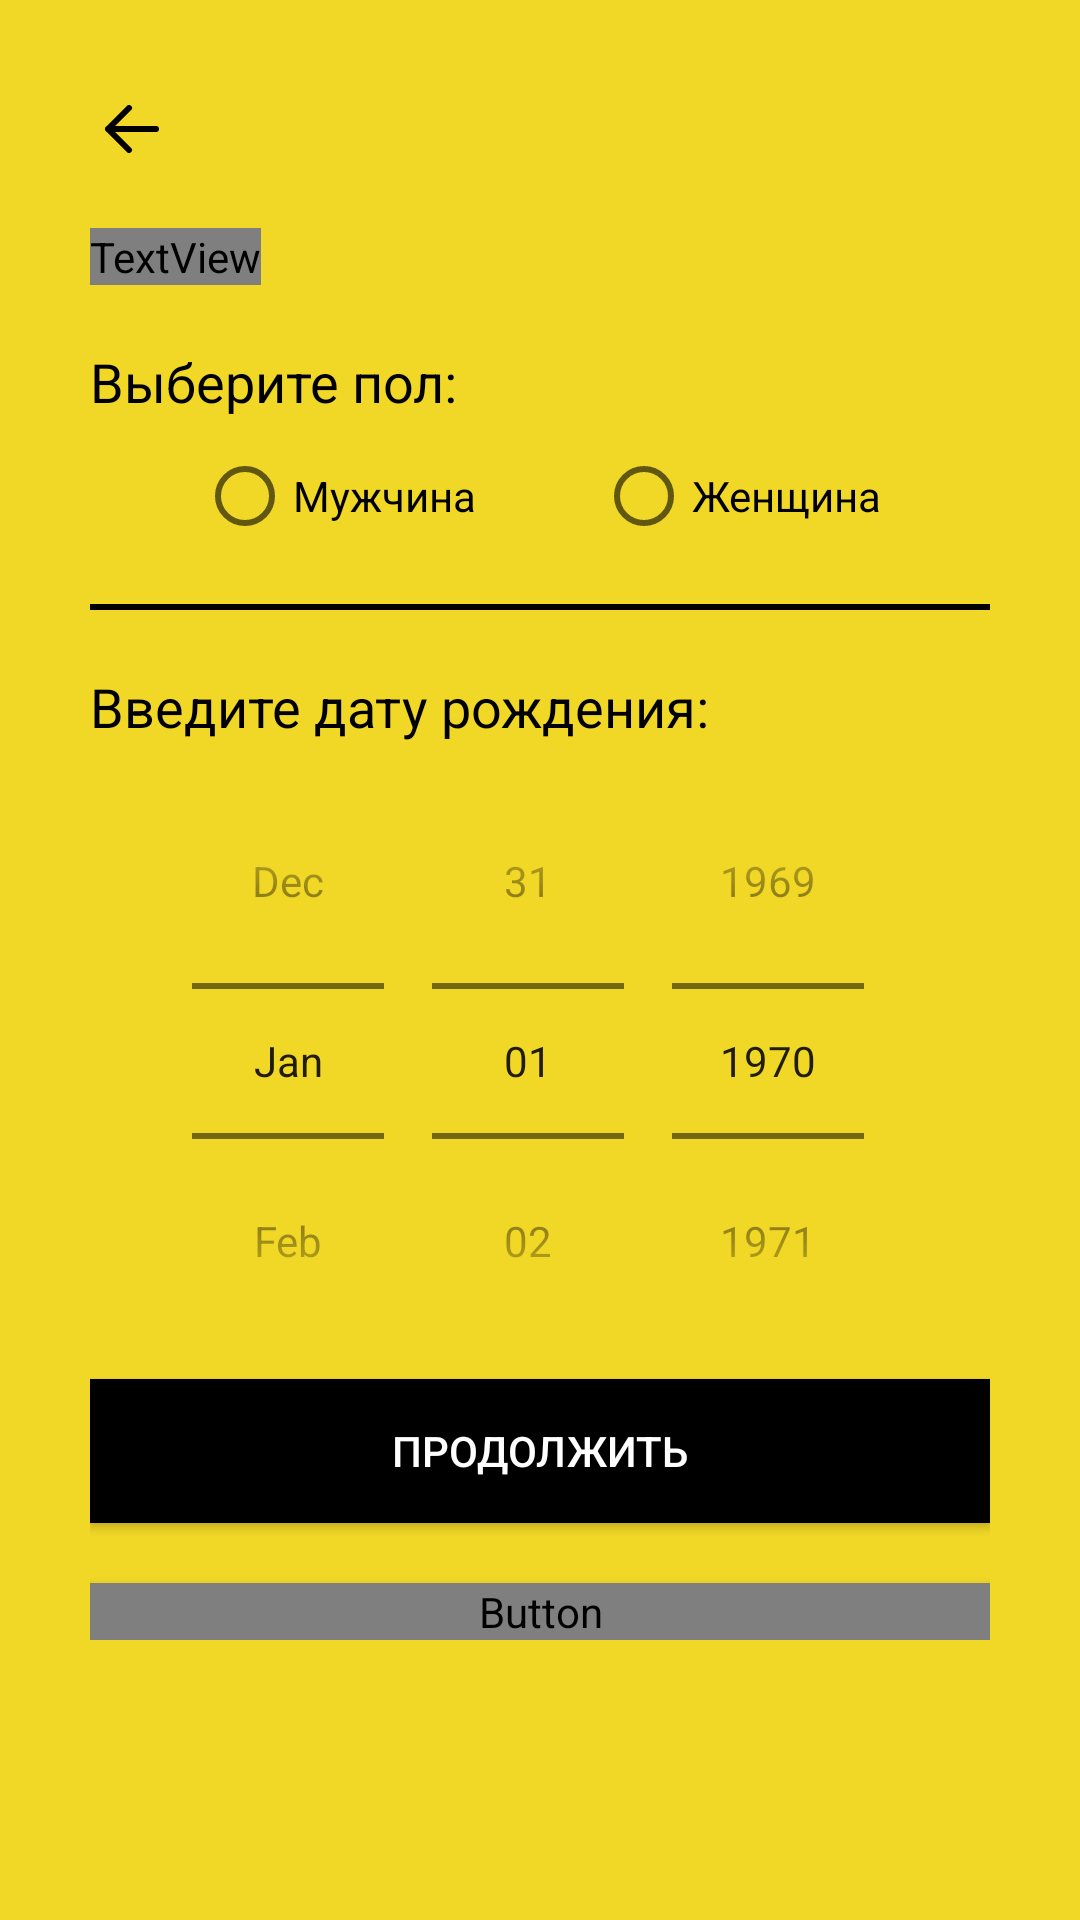

The Android layout XML behind this screen, and the referenced resources:
<!-- AndroidManifest.xml: application theme Theme.ReAvixMobileApp -->
<!-- res/layout/activity_sign_up2nd_class.xml -->
<?xml version="1.0" encoding="utf-8"?>
<ScrollView xmlns:android="http://schemas.android.com/apk/res/android"
    xmlns:app="http://schemas.android.com/apk/res-auto"
    xmlns:tools="http://schemas.android.com/tools"
    android:layout_width="match_parent"
    android:layout_height="match_parent"
    android:background="@color/colorPrimary"
    tools:context=".SignUp2ndClass"
    android:padding="30dp">

    <LinearLayout
        android:layout_width="match_parent"
        android:layout_height="wrap_content"
        android:orientation="vertical">

        <ImageView
            android:onClick="onClickbtnBackPage"
            android:id="@+id/up_back_button"
            android:transitionName="transition_back_arrow_btn"
            android:layout_width="wrap_content"
            android:layout_height="wrap_content"
            android:padding="5dp"
            android:src="@drawable/ic_vector"
            tools:ignore="OnClick" />

        <TextView
            android:id="@+id/signip_title_text"
            android:layout_width="wrap_content"
            android:layout_height="wrap_content"
            android:text="Создать \nаккаунт"
            android:transitionName="transition_title_text"
            android:textColor="@color/black"
            android:textSize="40sp"
            android:fontFamily="@font/poppins_bold"
            android:layout_marginTop="20dp"
            android:textAllCaps="false"/>

        <LinearLayout
            android:layout_width="match_parent"
            android:layout_height="wrap_content"
            android:orientation="vertical"
            android:layout_marginTop="20dp">

            <TextView
                android:layout_width="wrap_content"
                android:layout_height="wrap_content"
                android:text="Выберите пол:"
                android:textColor="@color/black"
                android:textSize="18sp"/>

            <RadioGroup
                android:id="@+id/Radio_grupp_pol"
                android:layout_width="wrap_content"
                android:layout_height="match_parent"
                android:orientation="horizontal"
                android:layout_gravity="center"
                android:layout_marginTop="10dp">

                <RadioButton
                    android:id="@+id/radioButton3"
                    android:layout_width="wrap_content"
                    android:layout_height="wrap_content"
                    android:text="Мужчина"
                    android:layout_marginEnd="20dp"/>

                <RadioButton
                    android:id="@+id/radioButton2"
                    android:layout_width="wrap_content"
                    android:layout_height="wrap_content"
                    android:text="Женщина"
                    android:layout_marginStart="20dp"/>

            </RadioGroup>

            <View
                android:layout_width="match_parent"
                android:layout_height="2dp"
                android:background="@color/black"
                android:layout_marginTop="20dp"
                android:layout_marginBottom="20dp"/>

            <TextView
                android:layout_width="wrap_content"
                android:layout_height="wrap_content"
                android:text="Введите дату рождения:"
                android:textColor="@color/black"
                android:textSize="18sp"/>
            <DatePicker
                android:id="@+id/DateTime_picker"
                android:layout_width="match_parent"
                android:layout_height="wrap_content"
                android:datePickerMode="spinner"
                android:calendarViewShown="false"
                android:spinnersShown="true"/>

        </LinearLayout>

        <Button
            android:id="@+id/signip_next_btn"
            android:layout_width="match_parent"
            android:layout_height="wrap_content"
            android:background="@color/black"
            android:elevation="5dp"
            android:foreground="?android:attr/selectableItemBackground"
            android:onClick="callNextSignupScreen"
            android:text="ПРОДОЛЖИТЬ"
            android:textColor="@color/white"
            android:transitionName="transition_next_btn"
            tools:ignore="OnClick" />

        <Button
            android:onClick="onCLickbtnSignUp"
            android:id="@+id/signip_login_btn"
            android:layout_width="match_parent"
            android:layout_height="wrap_content"
            android:text="Войти"
            android:background="#00000000"
            android:textColor="@color/black"
            android:layout_marginTop="20dp"
            android:fontFamily="@font/muli"
            android:elevation="5dp"
            android:transitionName="transition_login_btn"
            android:foreground="?android:attr/selectableItemBackground"
            tools:ignore="OnClick" />


    </LinearLayout>
</ScrollView>
<!-- resources referenced by this layout -->
<resources>
  <color name="black">#FF000000</color>
  <color name="colorPrimary">#F2D826</color>
  <color name="white">#FFFFFFFF</color>
  <!-- drawable ic_vector (drawable-v24) -->
  <vector xmlns:android="http://schemas.android.com/apk/res/android"
      android:width="18dp"
      android:height="16dp"
      android:viewportWidth="18"
      android:viewportHeight="16">
    <path
        android:pathData="M8,1L1,8M1,8L8,15M1,8H17"
        android:strokeLineJoin="round"
        android:strokeWidth="2"
        android:fillColor="#00000000"
        android:strokeColor="#000000"
        android:strokeLineCap="round"/>
  </vector>
  <style name="Theme.ReAvixMobileApp" parent="Theme.MaterialComponents.DayNight.NoActionBar.Bridge">
          
          <item name="colorPrimary">@color/toolBar</item>
          <item name="colorPrimaryVariant">@color/toolBar</item>
          <item name="colorOnPrimary">@color/white</item>
          
          <item name="colorSecondary">@color/teal_200</item>
          <item name="colorSecondaryVariant">@color/teal_700</item>
          <item name="colorOnSecondary">@color/black</item>
          
          <item name="android:statusBarColor" tools:targetApi="l">?attr/colorPrimaryVariant</item>
          
  
      </style>
  <color name="toolBar">#FFCD33</color>
  <color name="teal_200">#FF03DAC5</color>
  <color name="teal_700">#FF018786</color>
</resources>
